Labelled photos from "processed_data", an image-classification folder in syedowaisi/elpv-pred. The possible labels are: functional, mild, moderate, severe.

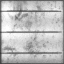
Label: functional

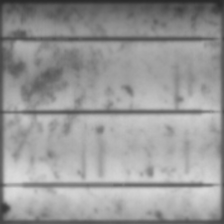
Label: moderate

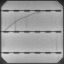
Label: severe

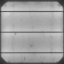
Label: functional

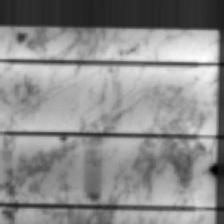
Label: mild

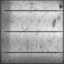
Label: severe
